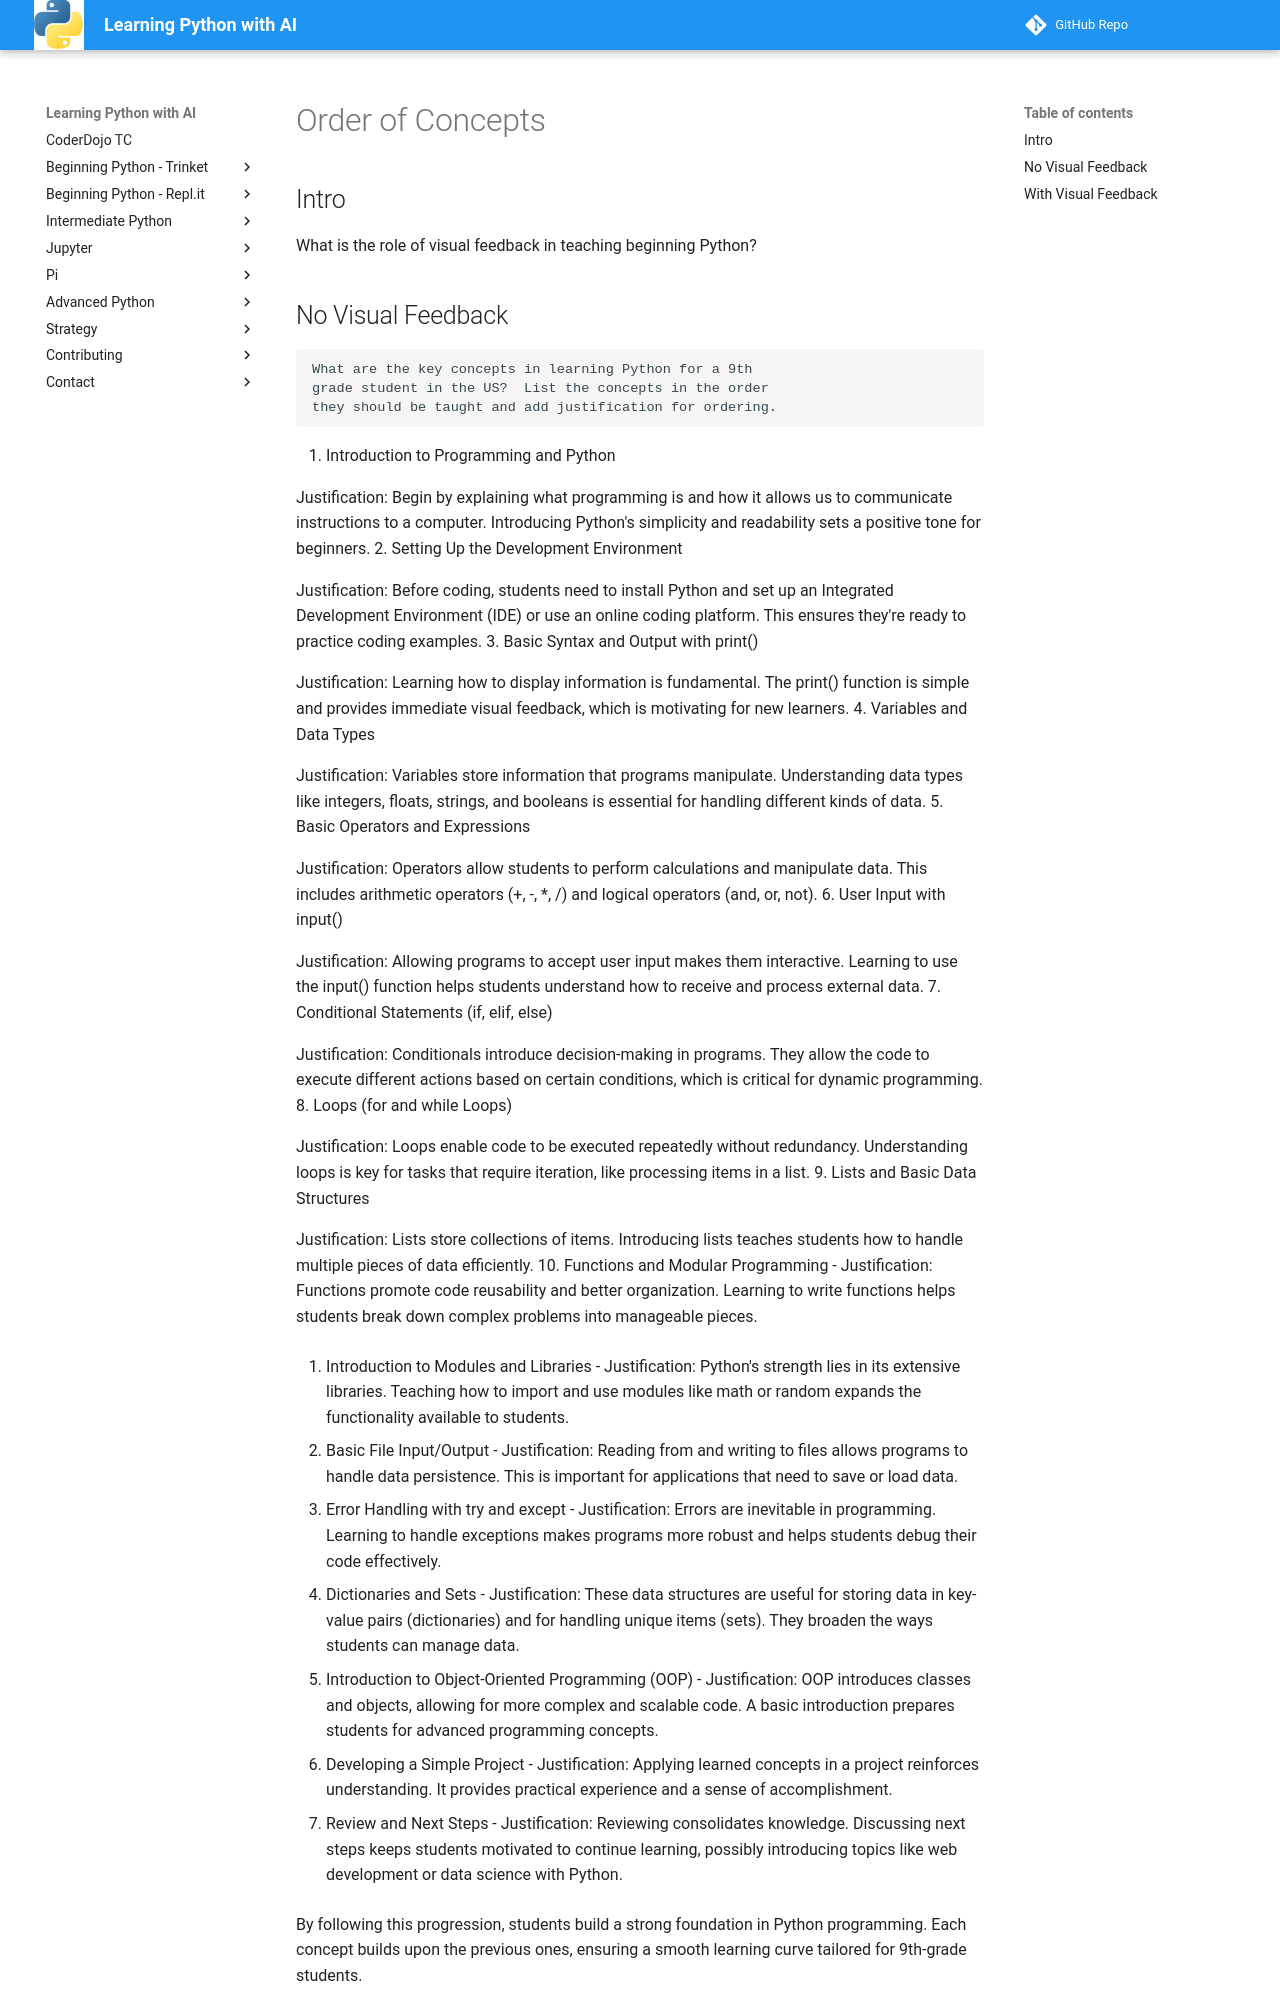

repository: dmccreary/learn-python · page: strategy/order-of-concepts/index.html · generator: mkdocs

# Order of Concepts

## Intro

What is the role of visual feedback in teaching beginning Python?

## No Visual Feedback


```
What are the key concepts in learning Python for a 9th
grade student in the US?  List the concepts in the order
they should be taught and add justification for ordering.
```

1. Introduction to Programming and Python

Justification: Begin by explaining what programming is and how it allows us to communicate instructions to a computer. Introducing Python's simplicity and readability sets a positive tone for beginners.
2. Setting Up the Development Environment

Justification: Before coding, students need to install Python and set up an Integrated Development Environment (IDE) or use an online coding platform. This ensures they're ready to practice coding examples.
3. Basic Syntax and Output with print()

Justification: Learning how to display information is fundamental. The print() function is simple and provides immediate visual feedback, which is motivating for new learners.
4. Variables and Data Types

Justification: Variables store information that programs manipulate. Understanding data types like integers, floats, strings, and booleans is essential for handling different kinds of data.
5. Basic Operators and Expressions

Justification: Operators allow students to perform calculations and manipulate data. This includes arithmetic operators (+, -, *, /) and logical operators (and, or, not).
6. User Input with input()

Justification: Allowing programs to accept user input makes them interactive. Learning to use the input() function helps students understand how to receive and process external data.
7. Conditional Statements (if, elif, else)

Justification: Conditionals introduce decision-making in programs. They allow the code to execute different actions based on certain conditions, which is critical for dynamic programming.
8. Loops (for and while Loops)

Justification: Loops enable code to be executed repeatedly without redundancy. Understanding loops is key for tasks that require iteration, like processing items in a list.
9. Lists and Basic Data Structures

Justification: Lists store collections of items. Introducing lists teaches students how to handle multiple pieces of data efficiently.
10. Functions and Modular Programming - Justification: Functions promote code reusability and better organization. Learning to write functions helps students break down complex problems into manageable pieces.

11. Introduction to Modules and Libraries - Justification: Python's strength lies in its extensive libraries. Teaching how to import and use modules like math or random expands the functionality available to students.

12. Basic File Input/Output - Justification: Reading from and writing to files allows programs to handle data persistence. This is important for applications that need to save or load data.

13. Error Handling with try and except - Justification: Errors are inevitable in programming. Learning to handle exceptions makes programs more robust and helps students debug their code effectively.

14. Dictionaries and Sets - Justification: These data structures are useful for storing data in key-value pairs (dictionaries) and for handling unique items (sets). They broaden the ways students can manage data.

15. Introduction to Object-Oriented Programming (OOP) - Justification: OOP introduces classes and objects, allowing for more complex and scalable code. A basic introduction prepares students for advanced programming concepts.

16. Developing a Simple Project - Justification: Applying learned concepts in a project reinforces understanding. It provides practical experience and a sense of accomplishment.

17. Review and Next Steps - Justification: Reviewing consolidates knowledge. Discussing next steps keeps students motivated to continue learning, possibly introducing topics like web development or data science with Python.

By following this progression, students build a strong foundation in Python programming. Each concept builds upon the previous ones, ensuring a smooth learning curve tailored for 9th-grade students.
